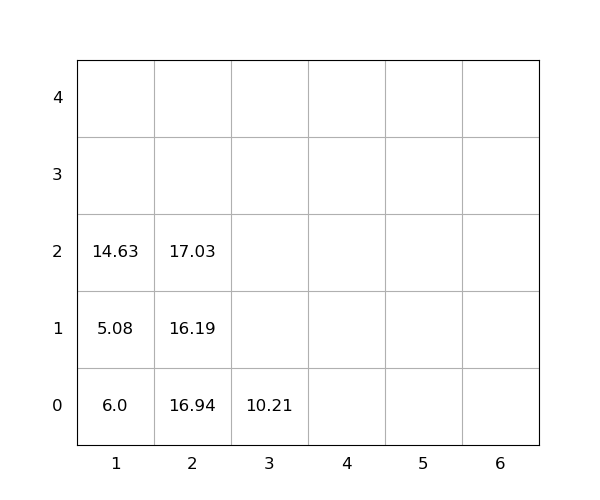

Source data for this figure (header and first rows):
idx, loc_x, loc_y, loc_z, weight, seq, emerg, reloc, size(ft)
1, 2, 0, 0, 16.94, 1, 0, 1.0, 20
2, 1, 0, 0, 6.0, 2, 0, 1.0, 20
3, 2, 0, 1, 16.19, 3, 0, 1.0, 20
4, 2, 0, 2, 17.03, 4, 0, 1.0, 20
5, 1, 0, 1, 5.08, 5, 0, 1.0, 20
6, 3, 0, 0, 10.21, 6, 0, 1.0, 20
7, 1, 0, 2, 14.63, 7, 0, 1.0, 20
